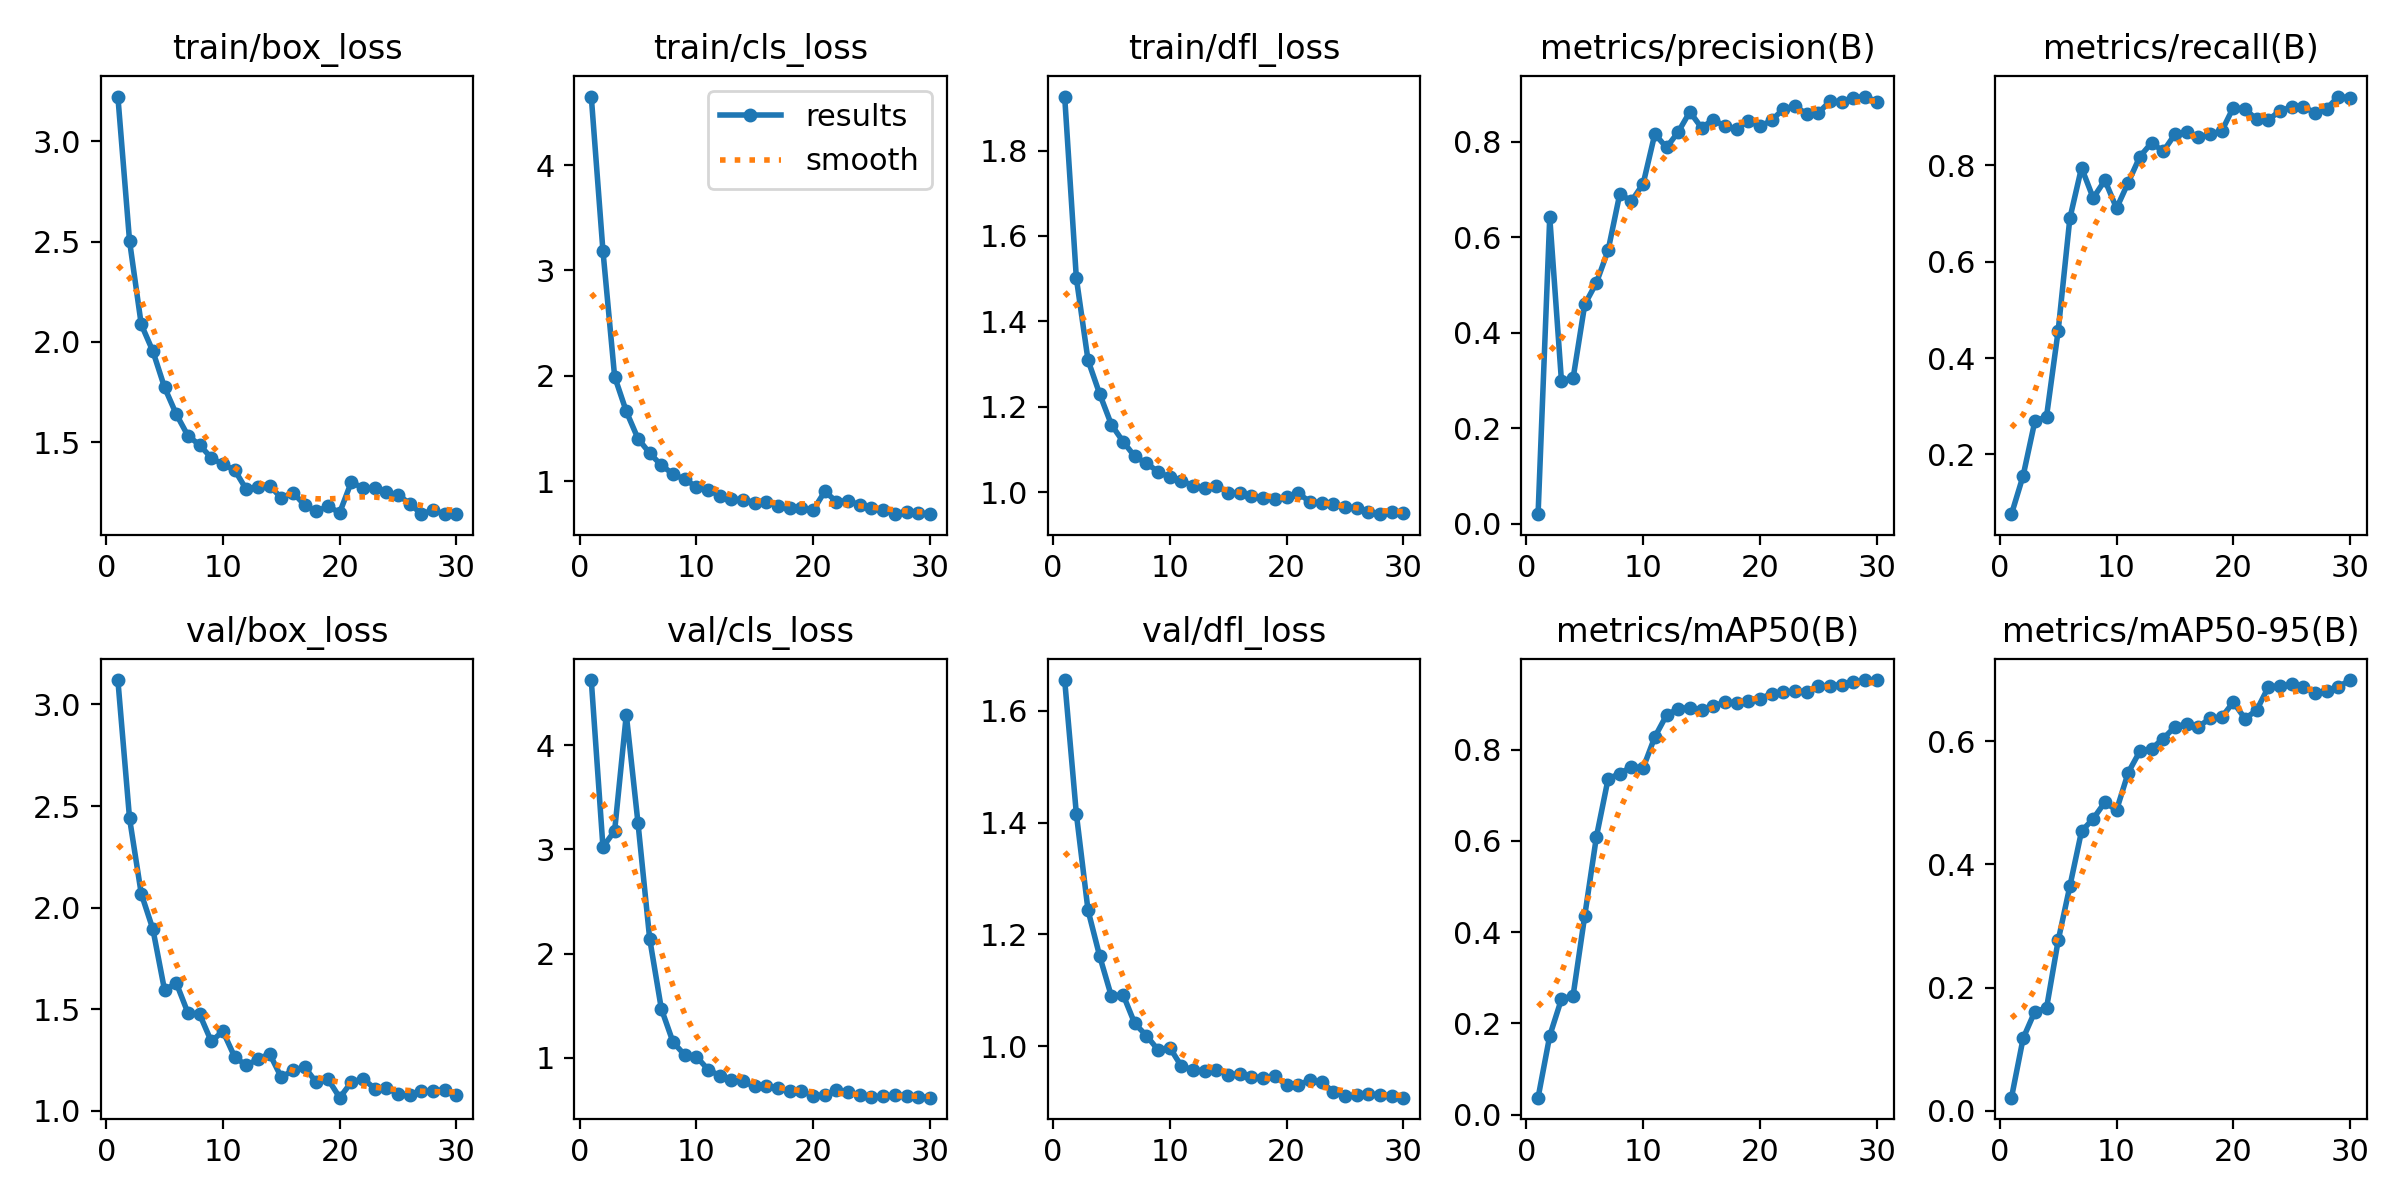

Values plotted in this chart, from the file beside it:
epoch, train/box_loss, train/cls_loss, train/dfl_loss, metrics/precision(B), metrics/recall(B), metrics/mAP50(B), metrics/mAP50-95(B), val/box_loss, val/cls_loss, val/dfl_loss, lr/pg0, lr/pg1, lr/pg2
1, 3.224, 4.651, 1.926, 0.0201, 0.07612, 0.03714, 0.02133, 3.12, 4.626, 1.655, 3.5e-05, 3.5e-05, 3.5e-05
2, 2.503, 3.185, 1.501, 0.6424, 0.156, 0.1729, 0.1177, 2.439, 3.024, 1.416, 7.2525e-05, 7.2525e-05, 7.2525e-05
3, 2.088, 1.992, 1.309, 0.3, 0.2687, 0.2531, 0.161, 2.07, 3.178, 1.243, 0.0001074, 0.0001074, 0.0001074
4, 1.953, 1.662, 1.23, 0.3049, 0.2784, 0.2609, 0.1665, 1.894, 4.295, 1.161, 0.0001397, 0.0001397, 0.0001397
5, 1.773, 1.404, 1.158, 0.4597, 0.4566, 0.4365, 0.2764, 1.594, 3.255, 1.089, 0.0001693, 0.0001693, 0.0001693
6, 1.64, 1.266, 1.119, 0.5051, 0.6897, 0.6096, 0.3644, 1.63, 2.145, 1.092, 0.0001962, 0.0001962, 0.0001962
7, 1.532, 1.151, 1.084, 0.573, 0.7949, 0.7363, 0.4537, 1.482, 1.471, 1.041, 0.0002205, 0.0002205, 0.0002205
8, 1.486, 1.068, 1.068, 0.6913, 0.7319, 0.7475, 0.4739, 1.476, 1.151, 1.019, 0.0002422, 0.0002422, 0.0002422
9, 1.422, 1.016, 1.048, 0.676, 0.7689, 0.7631, 0.5007, 1.343, 1.028, 0.9933, 0.0002613, 0.0002613, 0.0002613
10, 1.389, 0.9475, 1.034, 0.7123, 0.7108, 0.7601, 0.488, 1.392, 1.012, 0.9976, 0.0002777, 0.0002777, 0.0002777
11, 1.361, 0.9191, 1.026, 0.8167, 0.7642, 0.828, 0.5489, 1.266, 0.8876, 0.964, 0.0002915, 0.0002915, 0.0002915
12, 1.264, 0.861, 1.015, 0.7883, 0.818, 0.8758, 0.5835, 1.224, 0.8276, 0.9579, 0.0003026, 0.0003026, 0.0003026
13, 1.278, 0.8276, 1.01, 0.8206, 0.8465, 0.8901, 0.5876, 1.255, 0.7875, 0.9551, 0.000302, 0.000302, 0.000302
14, 1.284, 0.8246, 1.015, 0.8631, 0.8288, 0.8922, 0.6041, 1.281, 0.7735, 0.9574, 0.0002855, 0.0002855, 0.0002855
15, 1.221, 0.7966, 0.9987, 0.8296, 0.8642, 0.8875, 0.623, 1.165, 0.7249, 0.9489, 0.000269, 0.000269, 0.000269
16, 1.249, 0.8049, 0.9974, 0.8466, 0.8685, 0.8959, 0.6278, 1.201, 0.7258, 0.9501, 0.0002525, 0.0002525, 0.0002525
17, 1.186, 0.7594, 0.9907, 0.8327, 0.8579, 0.9041, 0.6229, 1.216, 0.7084, 0.9457, 0.000236, 0.000236, 0.000236
18, 1.155, 0.743, 0.987, 0.8281, 0.865, 0.9034, 0.6367, 1.14, 0.6796, 0.9427, 0.0002195, 0.0002195, 0.0002195
19, 1.18, 0.7497, 0.9839, 0.8441, 0.8704, 0.9075, 0.6383, 1.157, 0.6782, 0.9474, 0.000203, 0.000203, 0.000203
20, 1.149, 0.724, 0.9884, 0.8328, 0.9197, 0.9122, 0.6632, 1.065, 0.6381, 0.9296, 0.0001865, 0.0001865, 0.0001865
21, 1.302, 0.902, 0.9971, 0.8449, 0.9163, 0.9224, 0.6363, 1.142, 0.6423, 0.931, 0.00017, 0.00017, 0.00017
22, 1.27, 0.8065, 0.9778, 0.869, 0.8952, 0.9256, 0.6501, 1.159, 0.6862, 0.9386, 0.0001535, 0.0001535, 0.0001535
23, 1.271, 0.8134, 0.9747, 0.8752, 0.894, 0.928, 0.6875, 1.11, 0.6706, 0.9356, 0.000137, 0.000137, 0.000137
24, 1.249, 0.7748, 0.9726, 0.8586, 0.913, 0.9276, 0.6898, 1.115, 0.6386, 0.9187, 0.0001205, 0.0001205, 0.0001205
25, 1.239, 0.7474, 0.9652, 0.8605, 0.9205, 0.9387, 0.6923, 1.083, 0.6262, 0.9102, 0.000104, 0.000104, 0.000104
26, 1.192, 0.7285, 0.9636, 0.8853, 0.9208, 0.9406, 0.6874, 1.081, 0.6299, 0.9121, 8.75e-05, 8.75e-05, 8.75e-05
27, 1.143, 0.6929, 0.9534, 0.8841, 0.909, 0.9425, 0.6786, 1.096, 0.6424, 0.9142, 7.1e-05, 7.1e-05, 7.1e-05
28, 1.16, 0.7107, 0.9484, 0.8923, 0.9173, 0.948, 0.6809, 1.098, 0.636, 0.9131, 5.45e-05, 5.45e-05, 5.45e-05
29, 1.142, 0.6997, 0.9542, 0.8951, 0.9425, 0.9526, 0.6881, 1.104, 0.6275, 0.9114, 3.8e-05, 3.8e-05, 3.8e-05
30, 1.141, 0.6865, 0.9503, 0.8847, 0.9394, 0.9528, 0.699, 1.081, 0.6174, 0.9079, 2.15e-05, 2.15e-05, 2.15e-05
